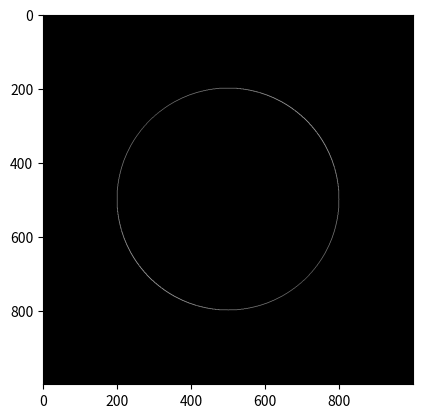

This chart was generated by the following Python code:
import matplotlib.pyplot as plt
import math

centroX = 500
centroY = 500
radio = 300
n = 1000

blanco = [255, 255, 255]

matriz = []
for i in range(n):
    fila = []
    for j in range(n):
        pixel = [0,0,0]
        fila.append(pixel)
    matriz.append(fila)

# y = sqrt(r**2 - (x - centroX)**2) + centroY
# x = sqrt(r**2 - (y - centroY)**2) + centroX

for x in range(centroX - radio, centroX + radio + 1):
    diferenciaX = x - centroX
    interiorRaiz = radio**2 - diferenciaX**2
    if interiorRaiz >= 0:
        raiz = math.sqrt(interiorRaiz)
        y1 = int(centroY + raiz)
        y2 = int(centroY - raiz)
        if 0 <= x < n:
            if 0 <= y1 < n:
                matriz[y1][x] = blanco
            if 0 <= y2 < n:
                matriz[y2][x] = blanco

for y in range(centroY - radio, centroY + radio + 1):
    diferenciaY = y - centroY
    interiorRaiz = radio**2 - diferenciaY**2
    if interiorRaiz >= 0:
        raiz = math.sqrt(interiorRaiz)
        x1 = int(centroX + raiz)
        x2 = int(centroX - raiz)
        if 0 <= y < n:
            if 0 <= x1 < n:
                matriz[y][x1] = blanco
            if 0 <= x2 < n:
                matriz[y][x2] = blanco

plt.imshow(matriz)
plt.show()
